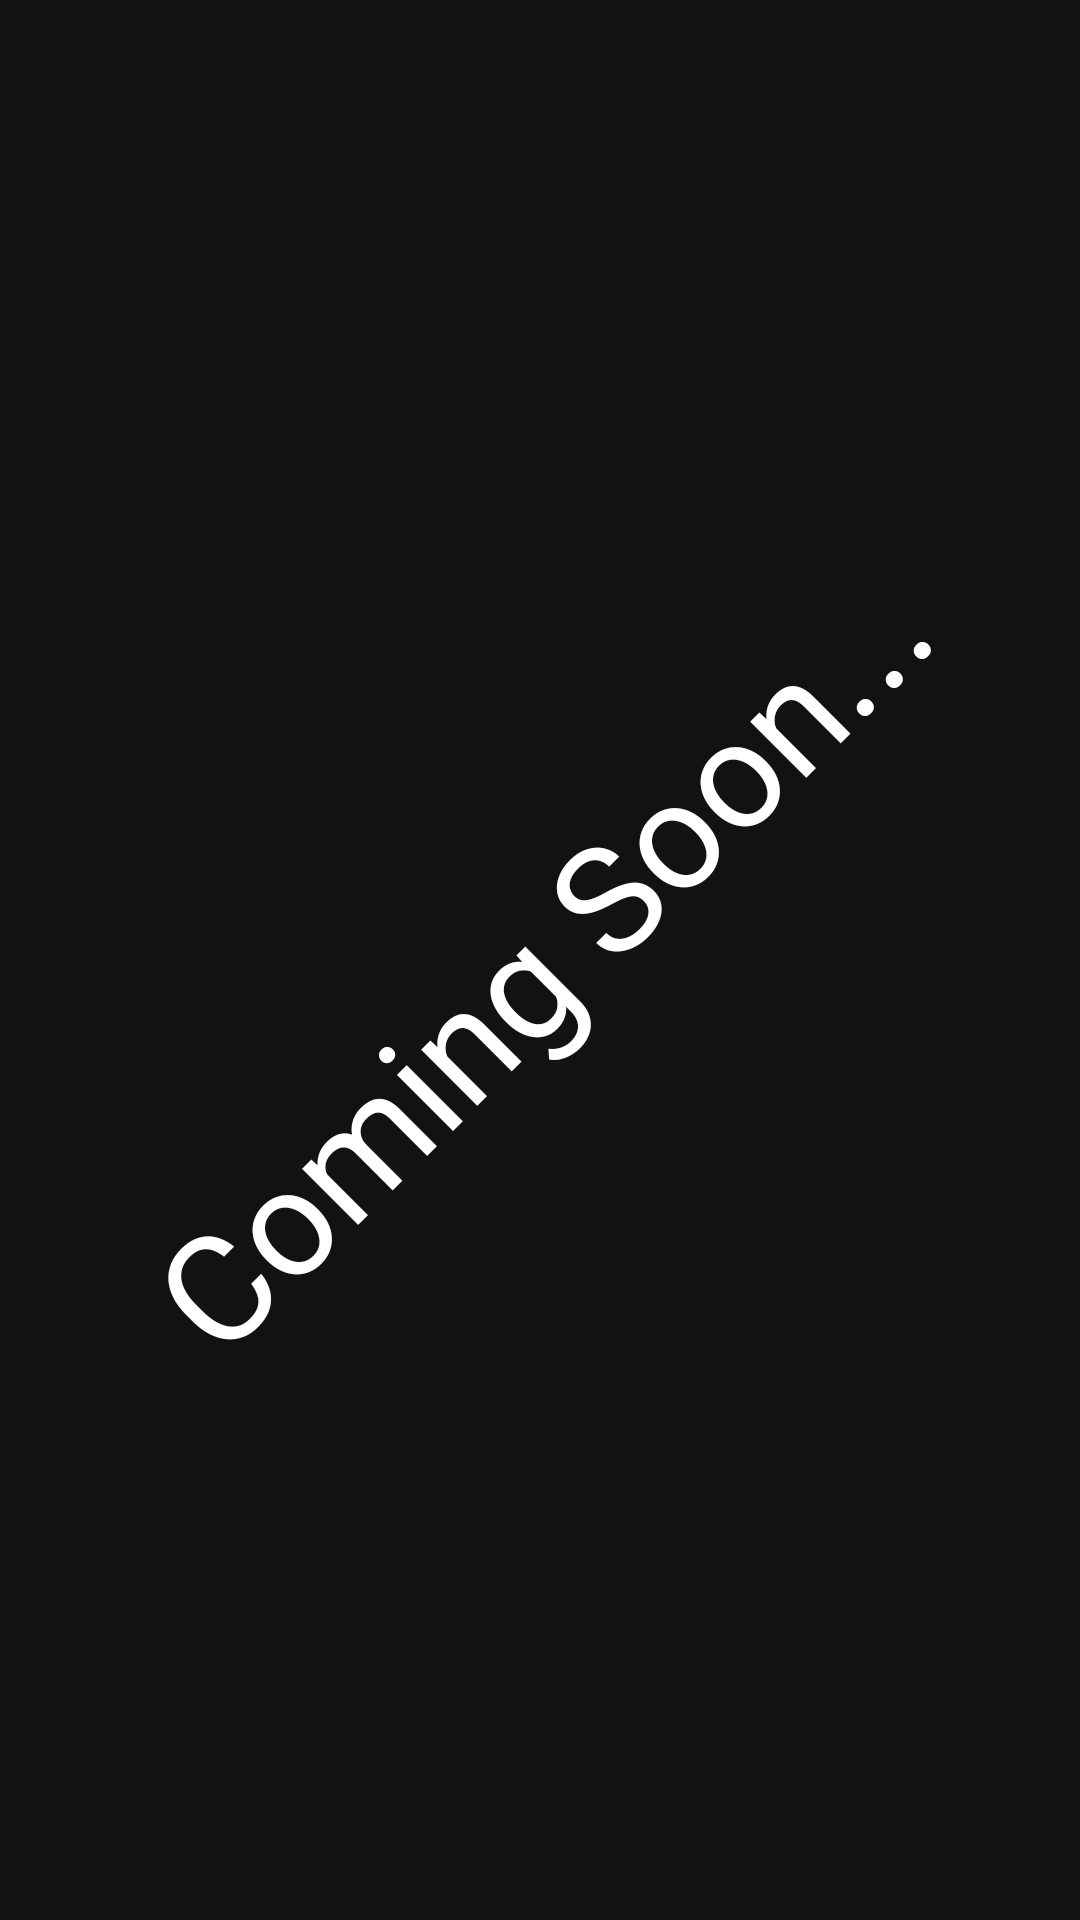

This screen was rendered from an Android layout file. Write that file and the resources it references.
<!-- AndroidManifest.xml: application theme Theme.MaterialComponents -->
<!-- res/layout/fragment_more.xml -->
<?xml version="1.0" encoding="utf-8"?>
<FrameLayout xmlns:android="http://schemas.android.com/apk/res/android"
    xmlns:tools="http://schemas.android.com/tools"
    android:layout_width="match_parent"
    android:layout_height="match_parent"
    tools:context=".MoreFragment">

    
    <TextView
        android:id="@+id/moreFrag"
        android:layout_width="match_parent"
        android:layout_height="match_parent"
        android:text="@string/coming_soon_text"
        android:textAppearance="@style/TextAppearance.AppCompat.Large"
        android:textSize="50dp"
        android:gravity="center"
        android:rotation="-45"/>

</FrameLayout>
<!-- resources referenced by this layout -->
<resources>
  <string name="coming_soon_text">Coming Soon...</string>
</resources>
